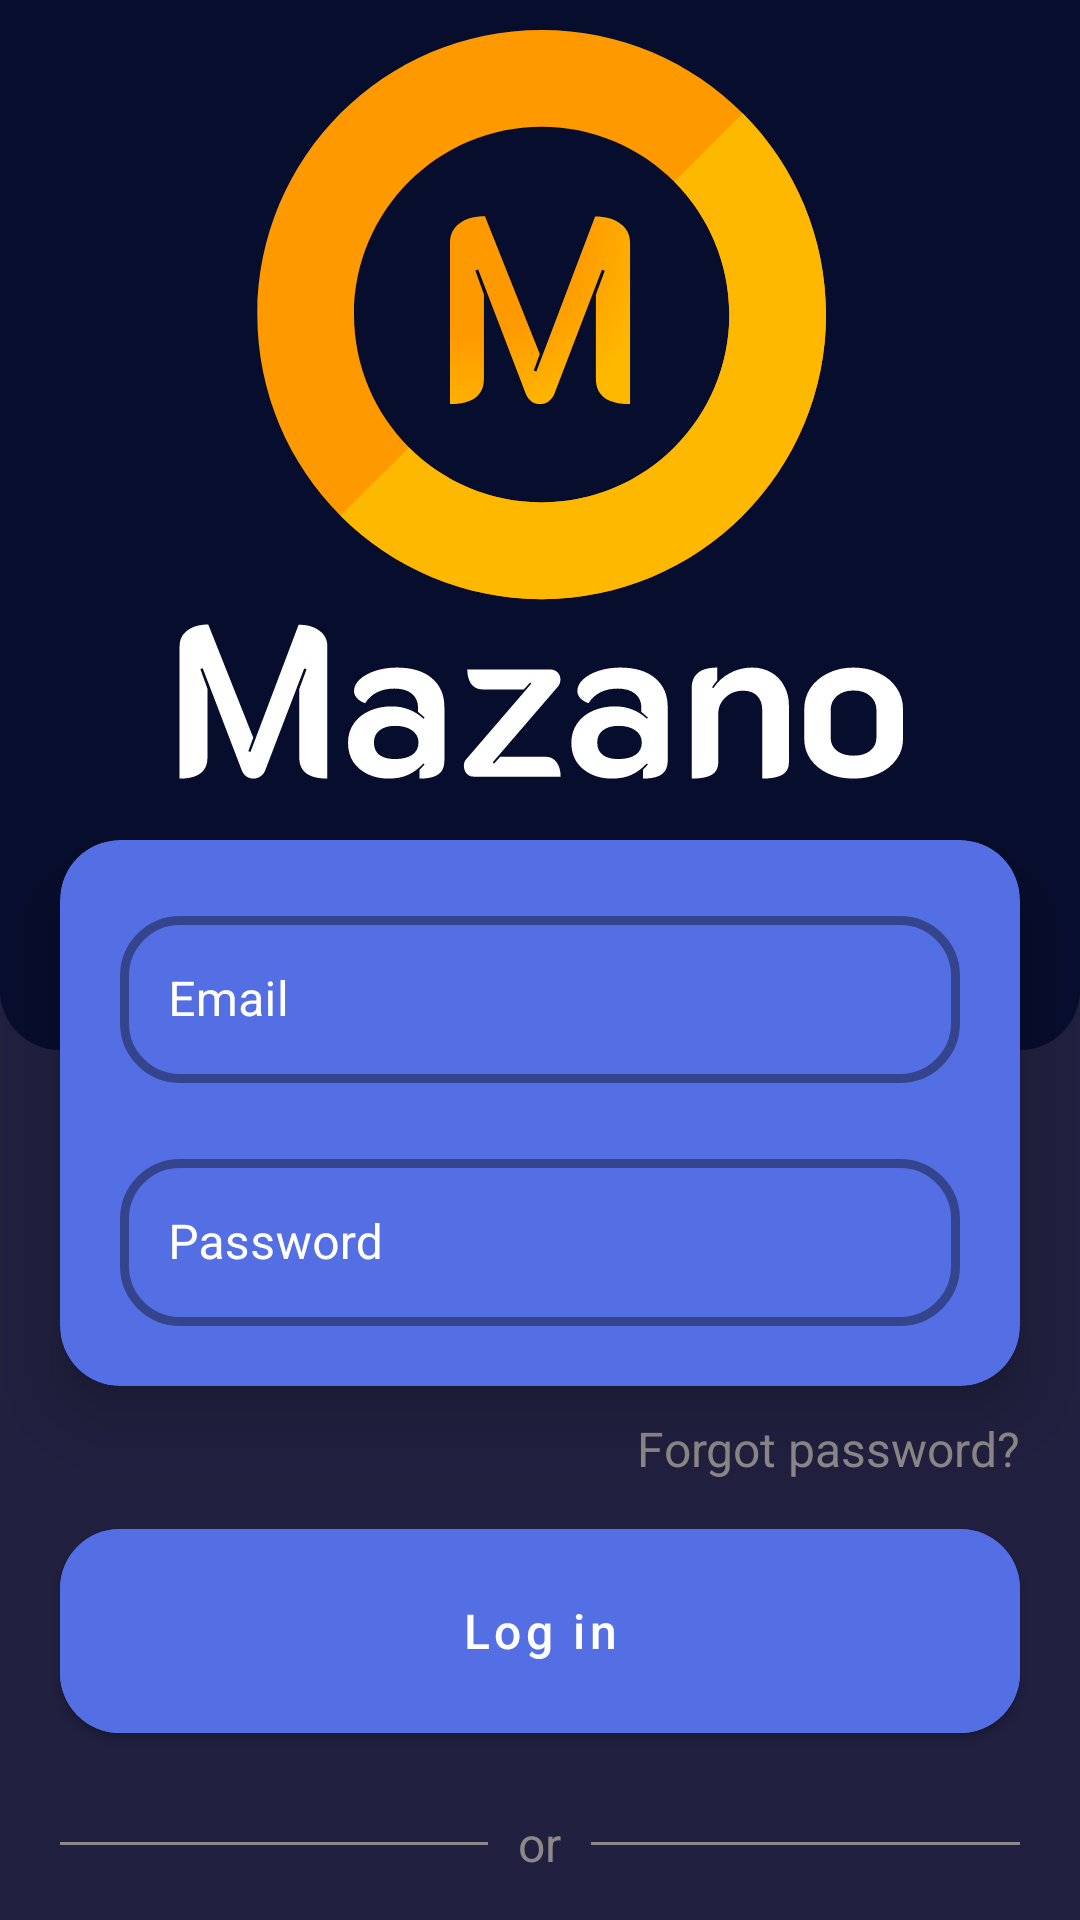

Layout XML and referenced resources for this Android screen:
<!-- AndroidManifest.xml: application theme Theme.Mazano -->
<!-- res/layout/fragment_auth.xml -->
<?xml version="1.0" encoding="utf-8"?>
<androidx.core.widget.NestedScrollView xmlns:android="http://schemas.android.com/apk/res/android"
    xmlns:app="http://schemas.android.com/apk/res-auto"
    xmlns:tools="http://schemas.android.com/tools"
    android:layout_width="match_parent"
    android:layout_height="match_parent"
    android:background="@color/registrationBackgroundColor"
    tools:context=".ui.auth.AuthFragment">

    <androidx.constraintlayout.widget.ConstraintLayout
        android:layout_width="match_parent"
        android:layout_height="match_parent">

        <androidx.constraintlayout.widget.ConstraintLayout
            android:id="@+id/top_beard"
            android:layout_width="match_parent"
            android:layout_height="350dp"
            android:background="@drawable/top_beard_background"
            app:layout_constraintTop_toTopOf="parent" />

        <ImageView
            android:id="@+id/logo"
            android:layout_width="match_parent"
            android:layout_height="250dp"
            android:layout_marginTop="10dp"
            android:contentDescription="@string/mazano_logo"
            android:src="@drawable/ic_logo"
            app:layout_constraintEnd_toEndOf="parent"
            app:layout_constraintStart_toStartOf="parent"
            app:layout_constraintTop_toTopOf="parent" />

        <com.google.android.material.card.MaterialCardView
            android:id="@+id/edit_text_card_view"
            android:layout_width="match_parent"
            android:layout_height="wrap_content"
            android:layout_margin="20dp"
            android:backgroundTint="@color/blue_54"
            app:cardCornerRadius="20dp"
            app:cardElevation="15dp"
            app:layout_constraintEnd_toEndOf="parent"
            app:layout_constraintStart_toStartOf="parent"
            app:layout_constraintTop_toBottomOf="@id/logo">

            <androidx.constraintlayout.widget.ConstraintLayout
                android:layout_width="match_parent"
                android:layout_height="match_parent"
                android:padding="20dp">

                <com.google.android.material.textfield.TextInputLayout
                    android:id="@+id/email_et"
                    style="@style/Widget.MaterialComponents.TextInputLayout.OutlinedBox"
                    android:layout_width="match_parent"
                    android:layout_height="wrap_content"
                    android:hint="@string/email"
                    android:textColorHint="@color/white"
                    app:boxCornerRadiusBottomEnd="20dp"
                    app:boxCornerRadiusBottomStart="20dp"
                    app:boxCornerRadiusTopEnd="20dp"
                    app:boxCornerRadiusTopStart="20dp"
                    app:boxStrokeWidth="3dp"
                    app:layout_constraintEnd_toEndOf="parent"
                    app:layout_constraintStart_toStartOf="parent"
                    app:layout_constraintTop_toTopOf="parent">

                    <com.google.android.material.textfield.TextInputEditText
                        android:id="@+id/email"
                        android:layout_width="match_parent"
                        android:layout_height="wrap_content" />
                </com.google.android.material.textfield.TextInputLayout>

                <com.google.android.material.textfield.TextInputLayout
                    android:id="@+id/password_et"
                    style="@style/Widget.MaterialComponents.TextInputLayout.OutlinedBox"
                    android:layout_width="match_parent"
                    android:layout_height="wrap_content"
                    android:layout_marginTop="20dp"
                    android:hint="@string/password"
                    android:textColorHint="@color/white"
                    app:boxCornerRadiusBottomEnd="20dp"
                    app:boxCornerRadiusBottomStart="20dp"
                    app:boxCornerRadiusTopEnd="20dp"
                    app:boxCornerRadiusTopStart="20dp"
                    app:boxStrokeWidth="3dp"
                    app:layout_constraintEnd_toEndOf="parent"
                    app:layout_constraintStart_toStartOf="parent"
                    app:layout_constraintTop_toBottomOf="@+id/email_et">

                    <com.google.android.material.textfield.TextInputEditText
                        android:id="@+id/password"
                        android:layout_width="match_parent"
                        android:layout_height="wrap_content" />

                </com.google.android.material.textfield.TextInputLayout>
            </androidx.constraintlayout.widget.ConstraintLayout>

        </com.google.android.material.card.MaterialCardView>

        <TextView
            android:id="@+id/forgot_password"
            android:layout_width="wrap_content"
            android:layout_height="wrap_content"
            android:layout_marginHorizontal="20dp"
            android:layout_marginVertical="10dp"
            android:text="@string/forgot_password"
            android:textColor="@color/gray_8D"
            android:textSize="16sp"
            app:layout_constraintEnd_toEndOf="parent"
            app:layout_constraintTop_toBottomOf="@+id/edit_text_card_view" />

        <com.google.android.material.button.MaterialButton
            android:id="@+id/login_button"
            android:layout_width="match_parent"
            android:layout_height="80dp"
            android:layout_marginHorizontal="20dp"
            android:layout_marginVertical="10dp"
            android:backgroundTint="@color/blue_54"
            android:text="@string/log_in"
            android:textAllCaps="false"
            android:textColor="@color/white"
            android:textSize="16sp"
            app:cornerRadius="20dp"
            app:layout_constraintEnd_toEndOf="parent"
            app:layout_constraintStart_toStartOf="parent"
            app:layout_constraintTop_toBottomOf="@+id/forgot_password" />

        <LinearLayout
            android:id="@+id/divider"
            android:layout_width="match_parent"
            android:layout_height="wrap_content"
            android:layout_margin="20dp"
            app:layout_constraintEnd_toEndOf="parent"
            app:layout_constraintStart_toStartOf="parent"
            app:layout_constraintTop_toBottomOf="@+id/login_button">

            <View
                android:layout_width="0dp"
                android:layout_height="1dp"
                android:layout_gravity="center_vertical"
                android:layout_weight="1"
                android:background="@color/gray_8D" />

            <TextView
                android:id="@+id/orLoginWithEmail"
                android:layout_width="wrap_content"
                android:layout_height="wrap_content"
                android:layout_marginHorizontal="10dp"
                android:gravity="center_vertical"
                android:text="@string/or"
                android:textColor="@color/gray_8D"
                android:textSize="16sp" />

            <View
                android:layout_width="0dp"
                android:layout_height="1dp"
                android:layout_gravity="center_vertical"
                android:layout_weight="1"
                android:background="@color/gray_8D" />
        </LinearLayout>

        <com.google.android.material.button.MaterialButton
            android:id="@+id/sign_in_button"
            android:layout_width="match_parent"
            android:layout_height="80dp"
            android:layout_margin="20dp"
            android:backgroundTint="@color/registrationBackgroundColor"
            android:text="@string/sign_up"
            android:textAllCaps="false"
            android:textColor="@color/gray_8D"
            android:textSize="16sp"
            app:cornerRadius="20dp"
            app:layout_constraintEnd_toEndOf="parent"
            app:layout_constraintStart_toStartOf="parent"
            app:layout_constraintTop_toBottomOf="@+id/divider"
            app:strokeColor="@color/gray_8D"
            app:strokeWidth="2dp" />
    </androidx.constraintlayout.widget.ConstraintLayout>
</androidx.core.widget.NestedScrollView>
<!-- resources referenced by this layout -->
<resources>
  <color name="blue_54">#546FE4</color>
  <color name="gray_8D">#8D8989</color>
  <color name="registrationBackgroundColor">#212040</color>
  <color name="white">#FFFFFFFF</color>
  <!-- drawable ic_logo: vector/xml drawable (drawable, 7331 chars, omitted) -->
  <!-- drawable top_beard_background (drawable) -->
  <?xml version="1.0" encoding="utf-8"?>
  <shape xmlns:android="http://schemas.android.com/apk/res/android"
      android:shape="rectangle">
      <solid android:color="@color/primaryDefaultColor" />
      <corners android:bottomRightRadius="20dp"
          android:bottomLeftRadius="20dp" />
  </shape>
  <string name="email">Email</string>
  <string name="forgot_password">Forgot password?</string>
  <string name="log_in">Log in</string>
  <string name="mazano_logo">Mazano logo</string>
  <string name="or">or</string>
  <string name="password">Password</string>
  <string name="sign_up">Sign up</string>
  <style name="Theme.Mazano" parent="Theme.MaterialComponents.DayNight.NoActionBar">
          
          <item name="colorPrimary">@color/purple_500</item>
          <item name="colorPrimaryVariant">@color/purple_700</item>
          <item name="colorOnPrimary">@color/white</item>
          
          <item name="colorSecondary">@color/teal_200</item>
          <item name="colorSecondaryVariant">@color/teal_700</item>
          <item name="colorOnSecondary">@color/black</item>
          
          <item name="android:statusBarColor">@color/topGradientColor</item>
          
          <item name="android:windowBackground">#000000</item>
          <item name="android:colorBackground">#000000</item>
      </style>
  <color name="primaryDefaultColor">#070D2D</color>
  <color name="purple_500">#FF6200EE</color>
  <color name="purple_700">#FF3700B3</color>
  <color name="teal_200">#FF03DAC5</color>
  <color name="teal_700">#FF018786</color>
  <color name="black">#FF000000</color>
  <color name="topGradientColor">#262464</color>
</resources>
